Photos from the image-classification dataset "data" in the GitHub repository jordandesotle/AutoMinecraft. Its 6 classes are: breaking block, mining tree, walking in desert, walking in forest, walking in plain, walking in tundra.

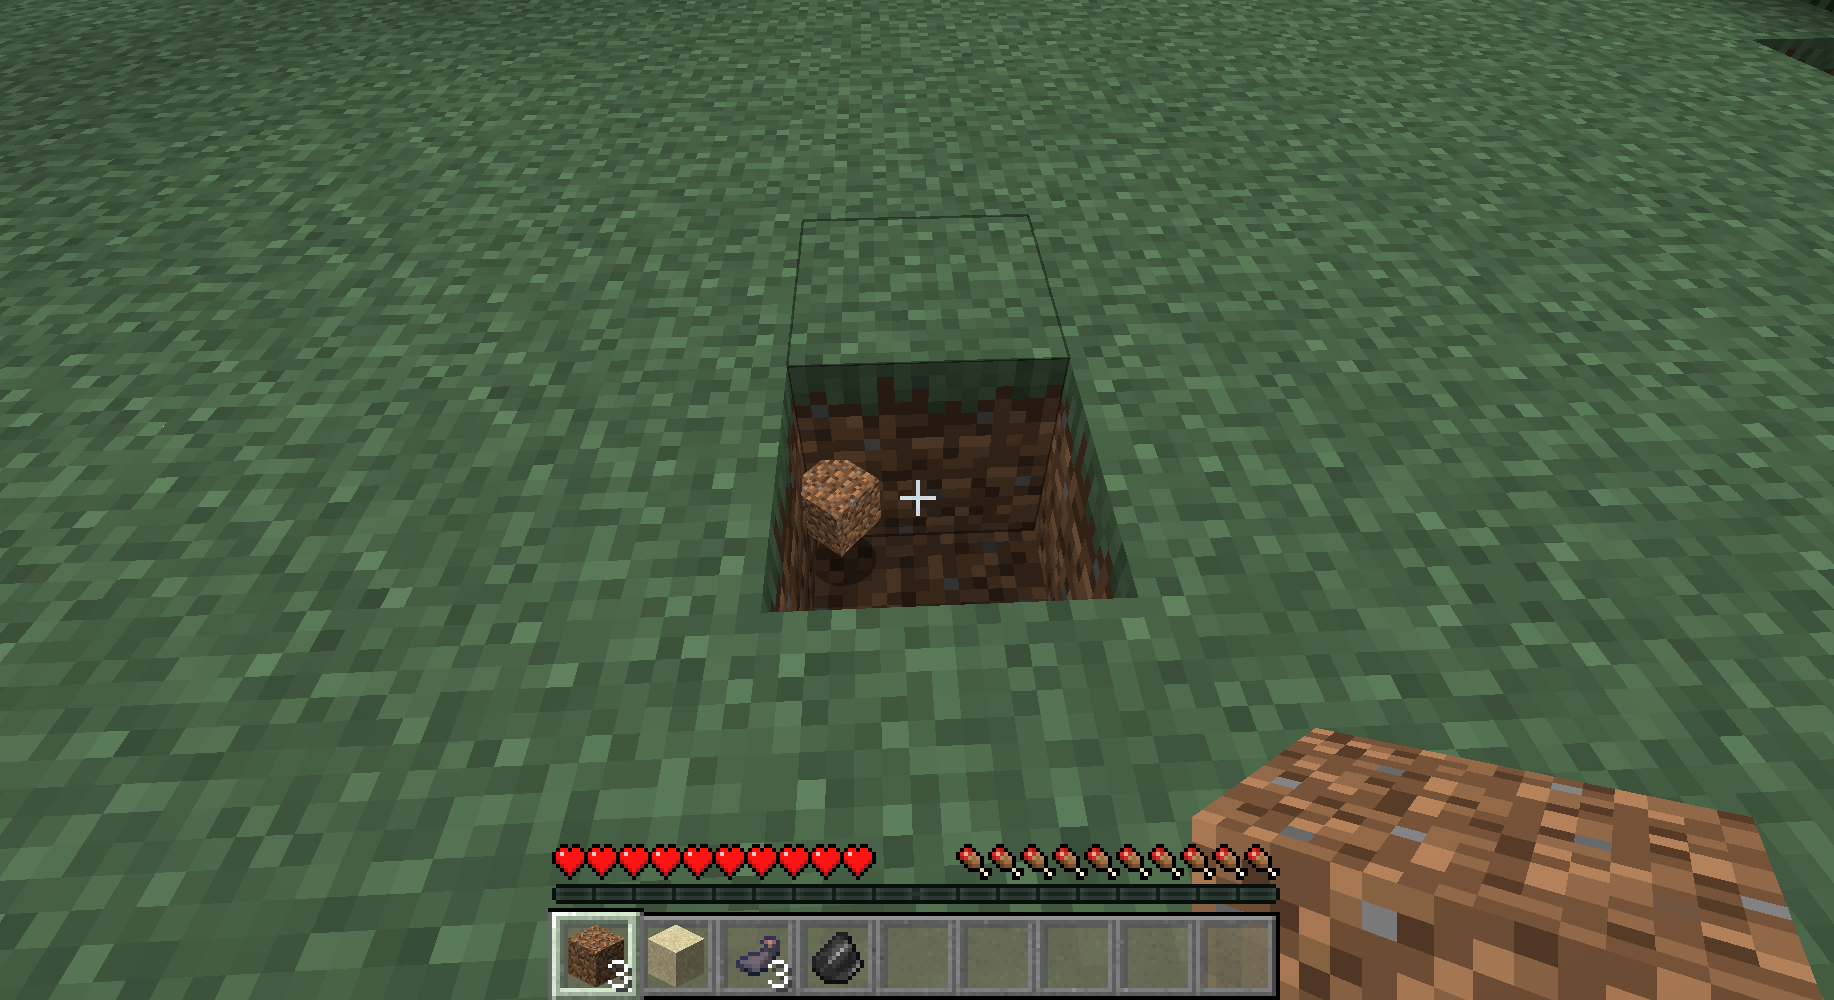
Label: breaking block

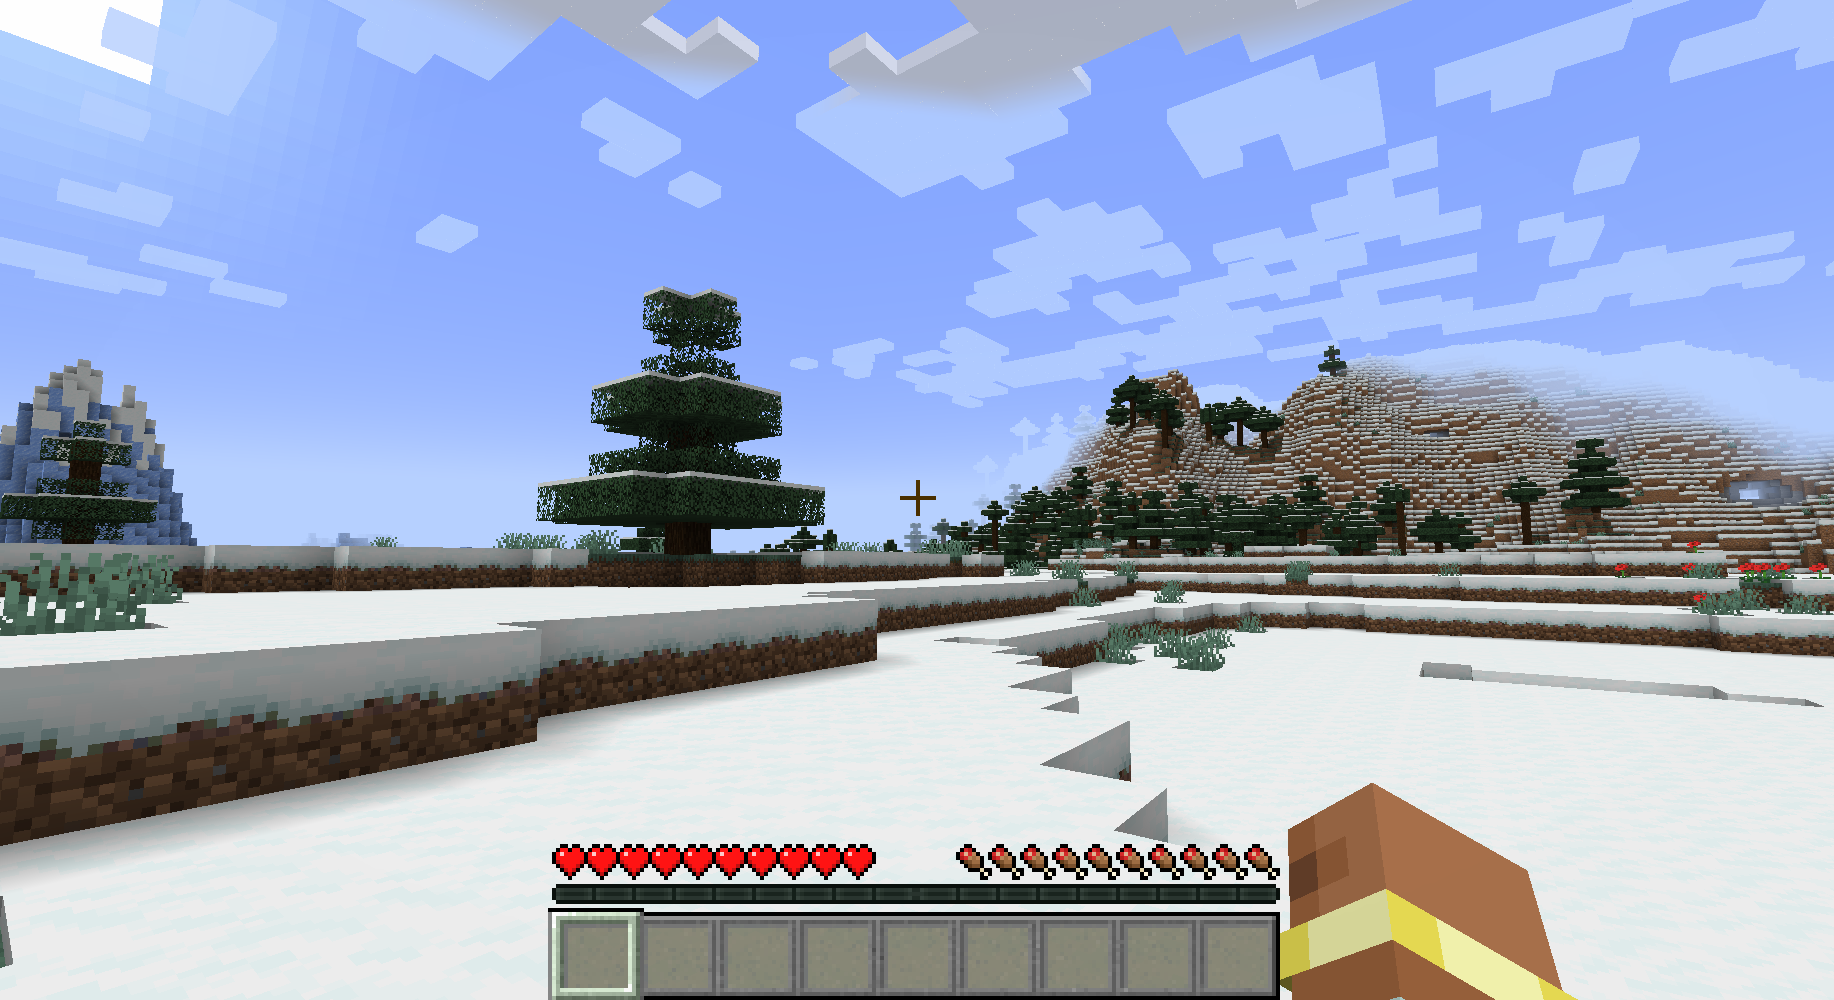
Label: walking in tundra

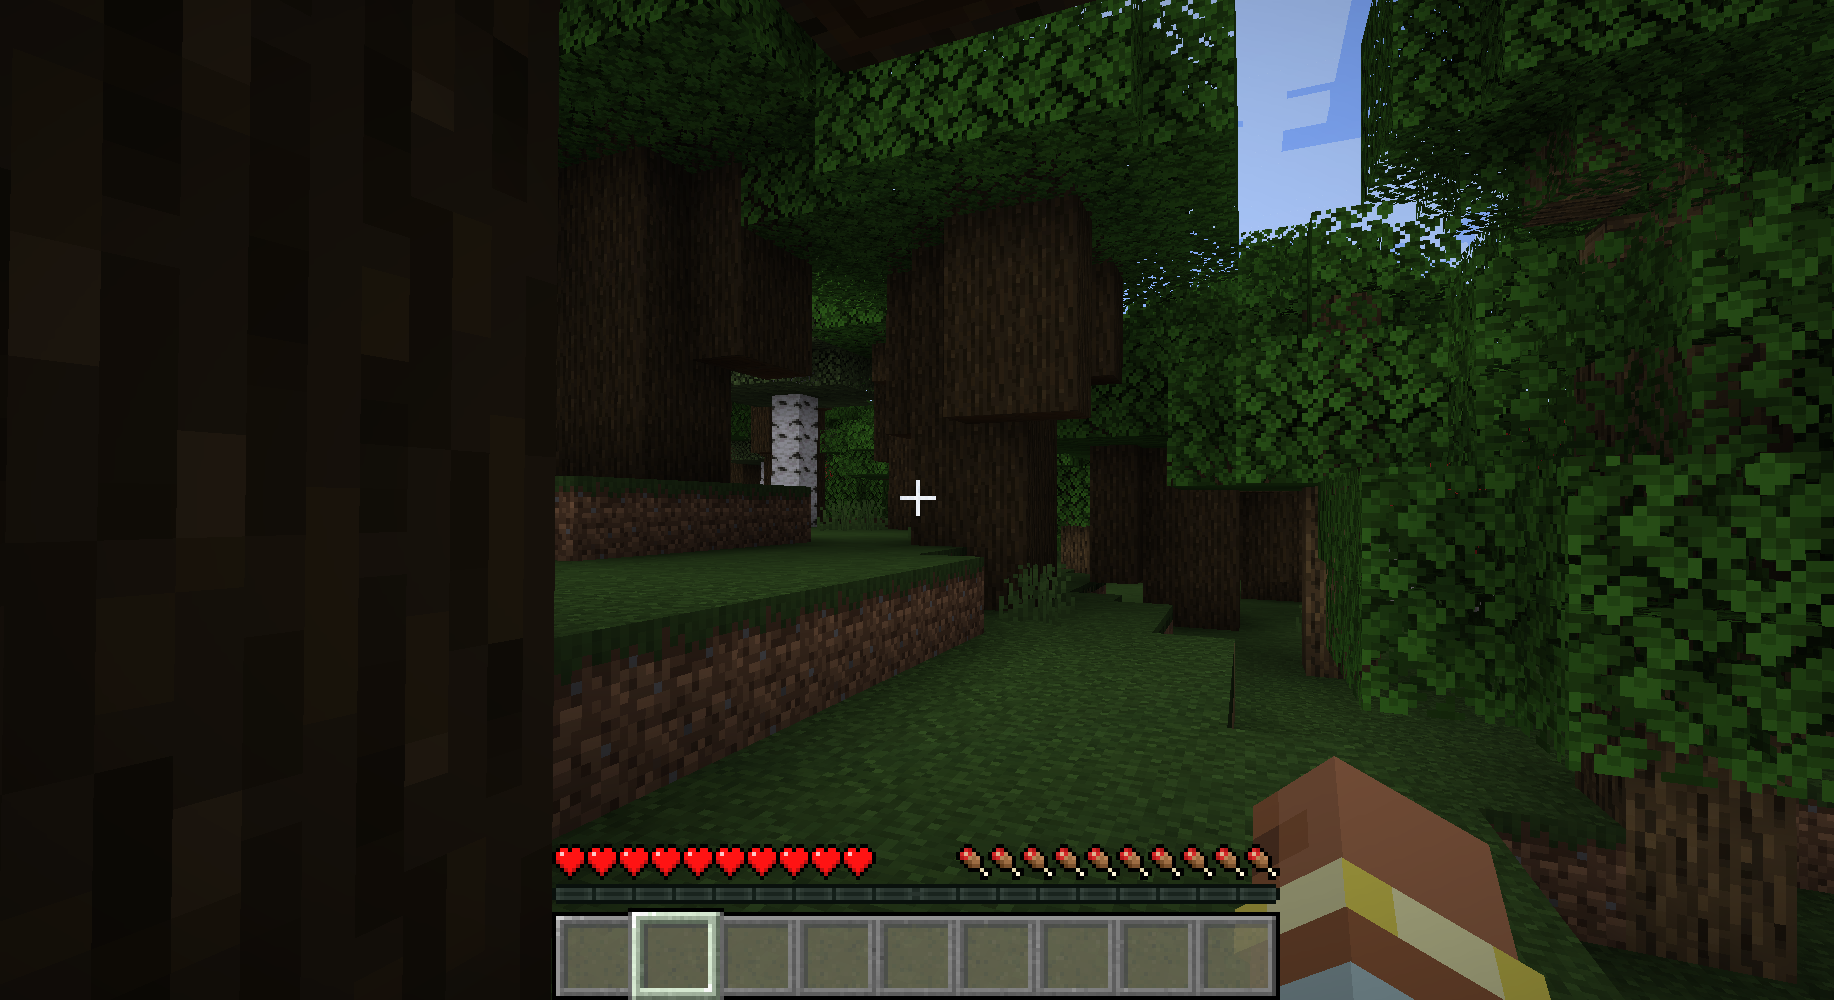
Label: walking in forest

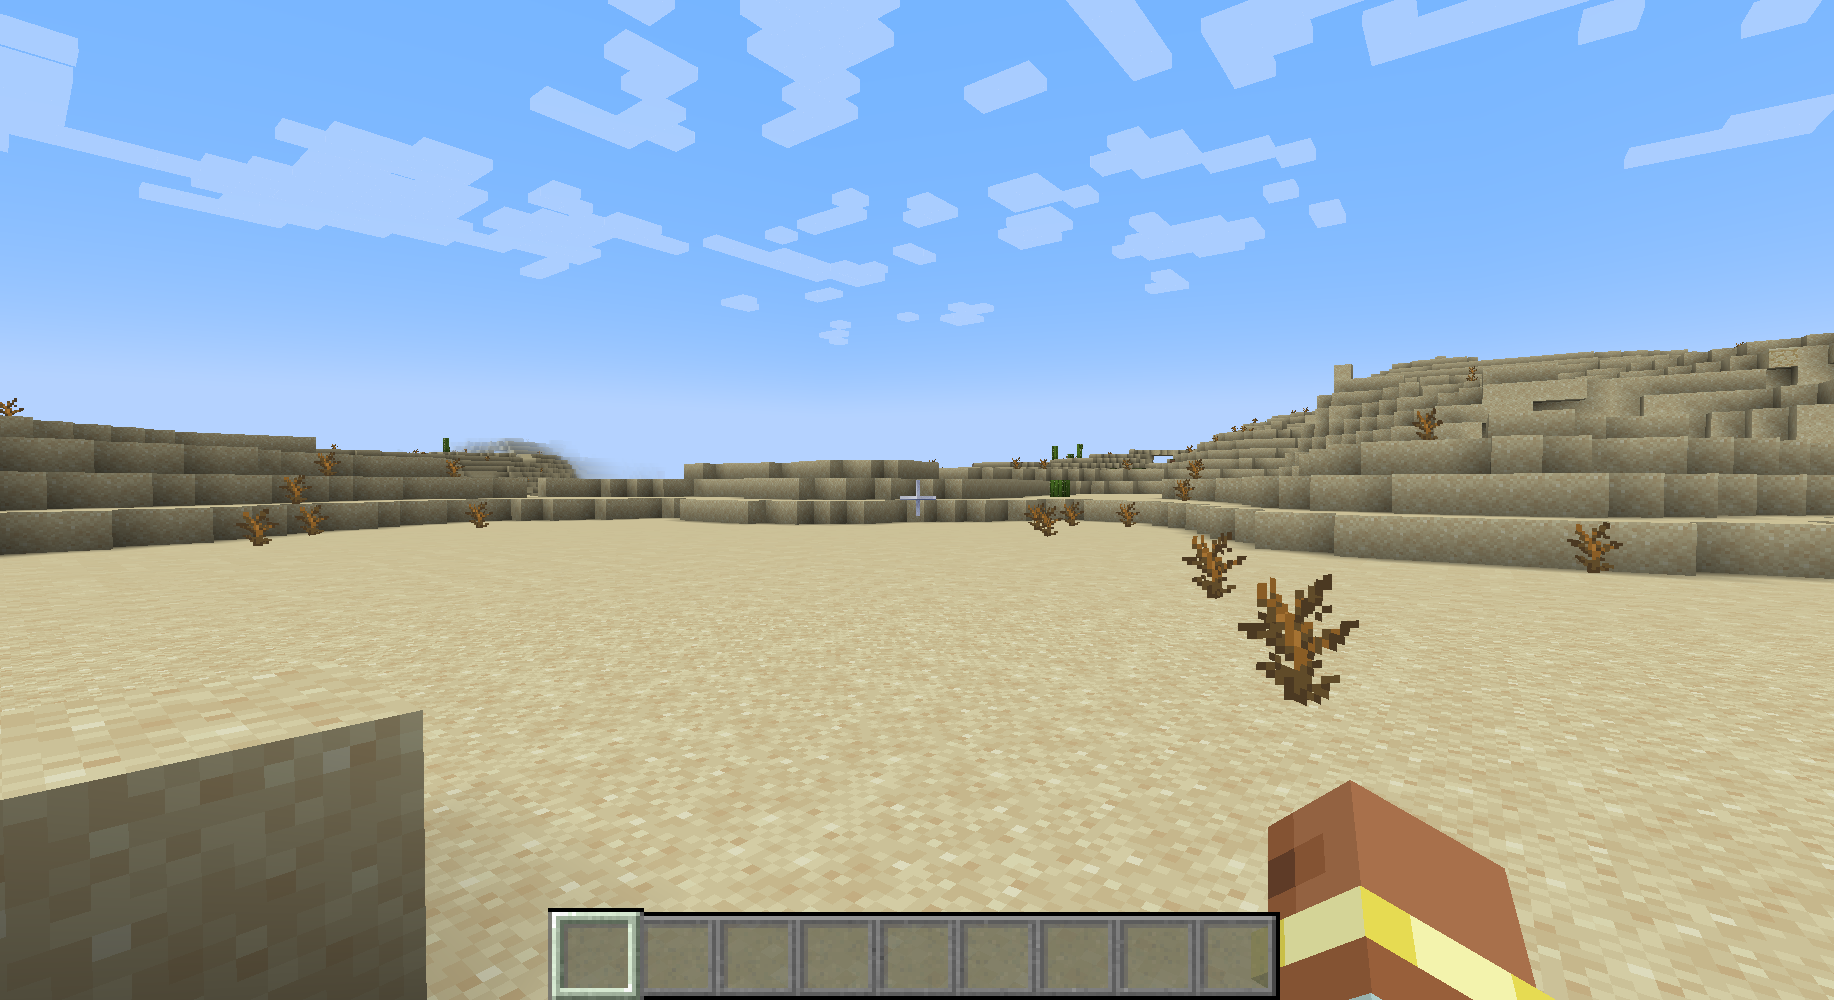
Label: walking in desert

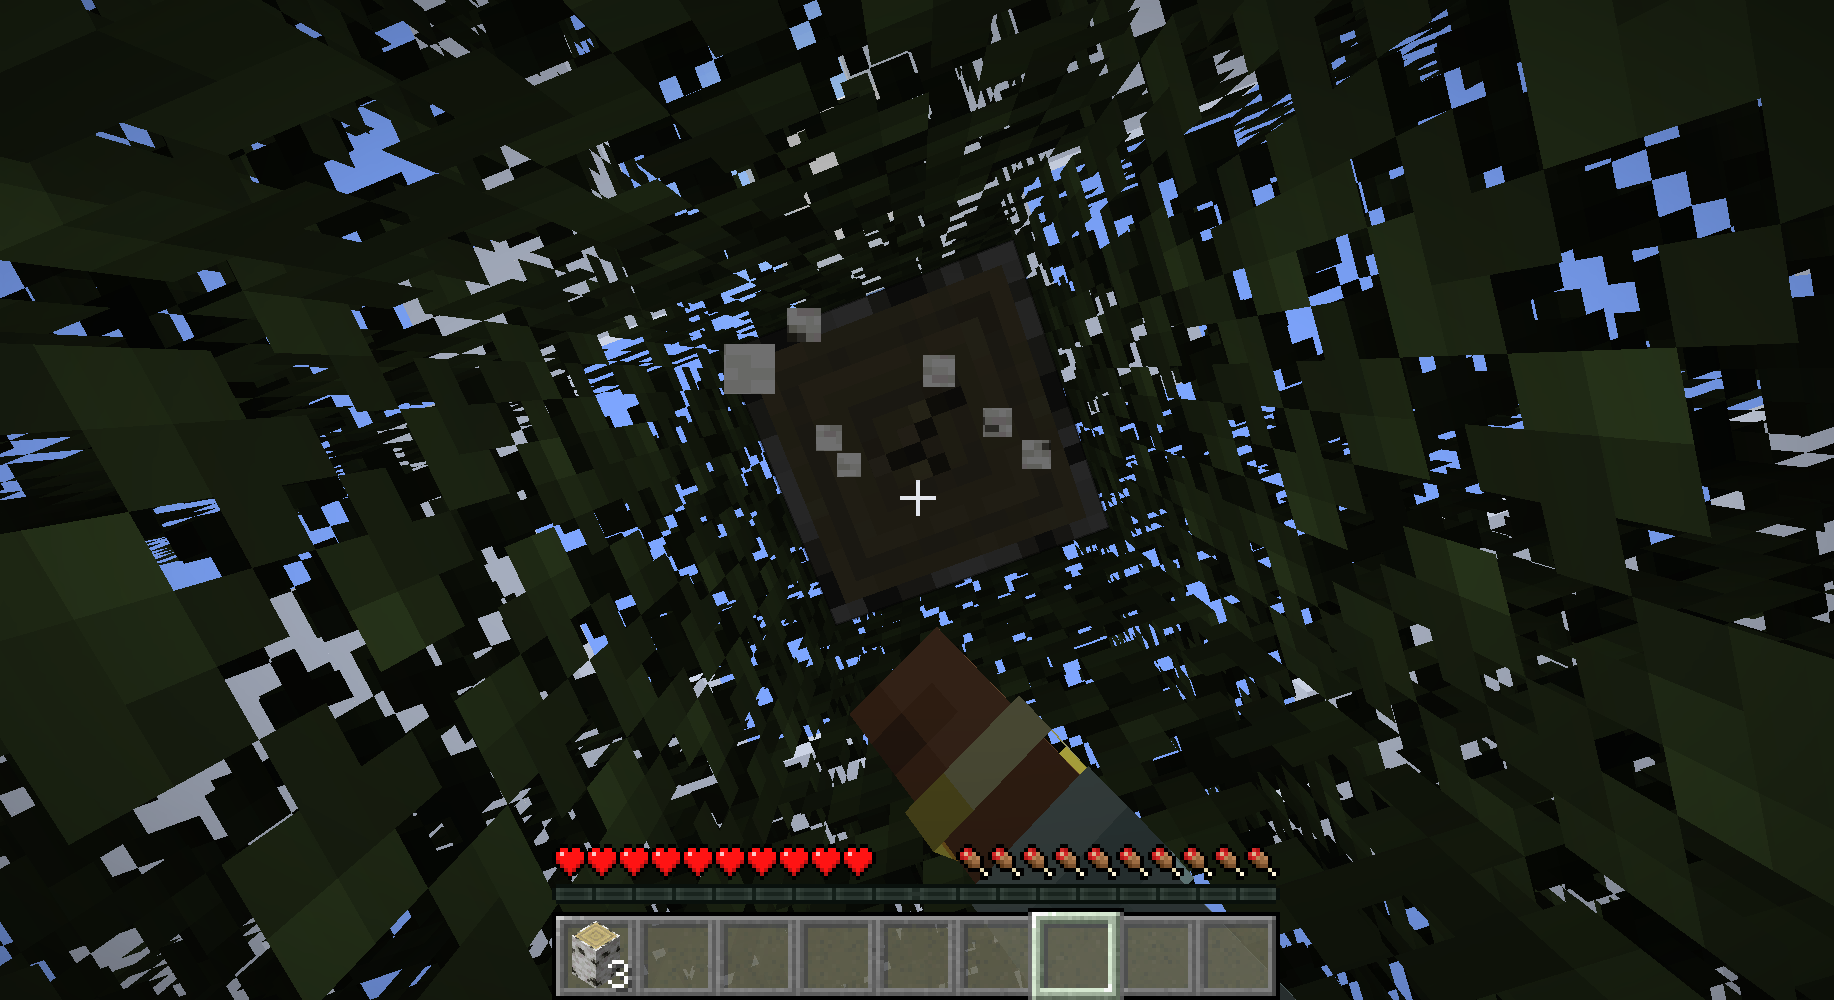
Label: mining tree

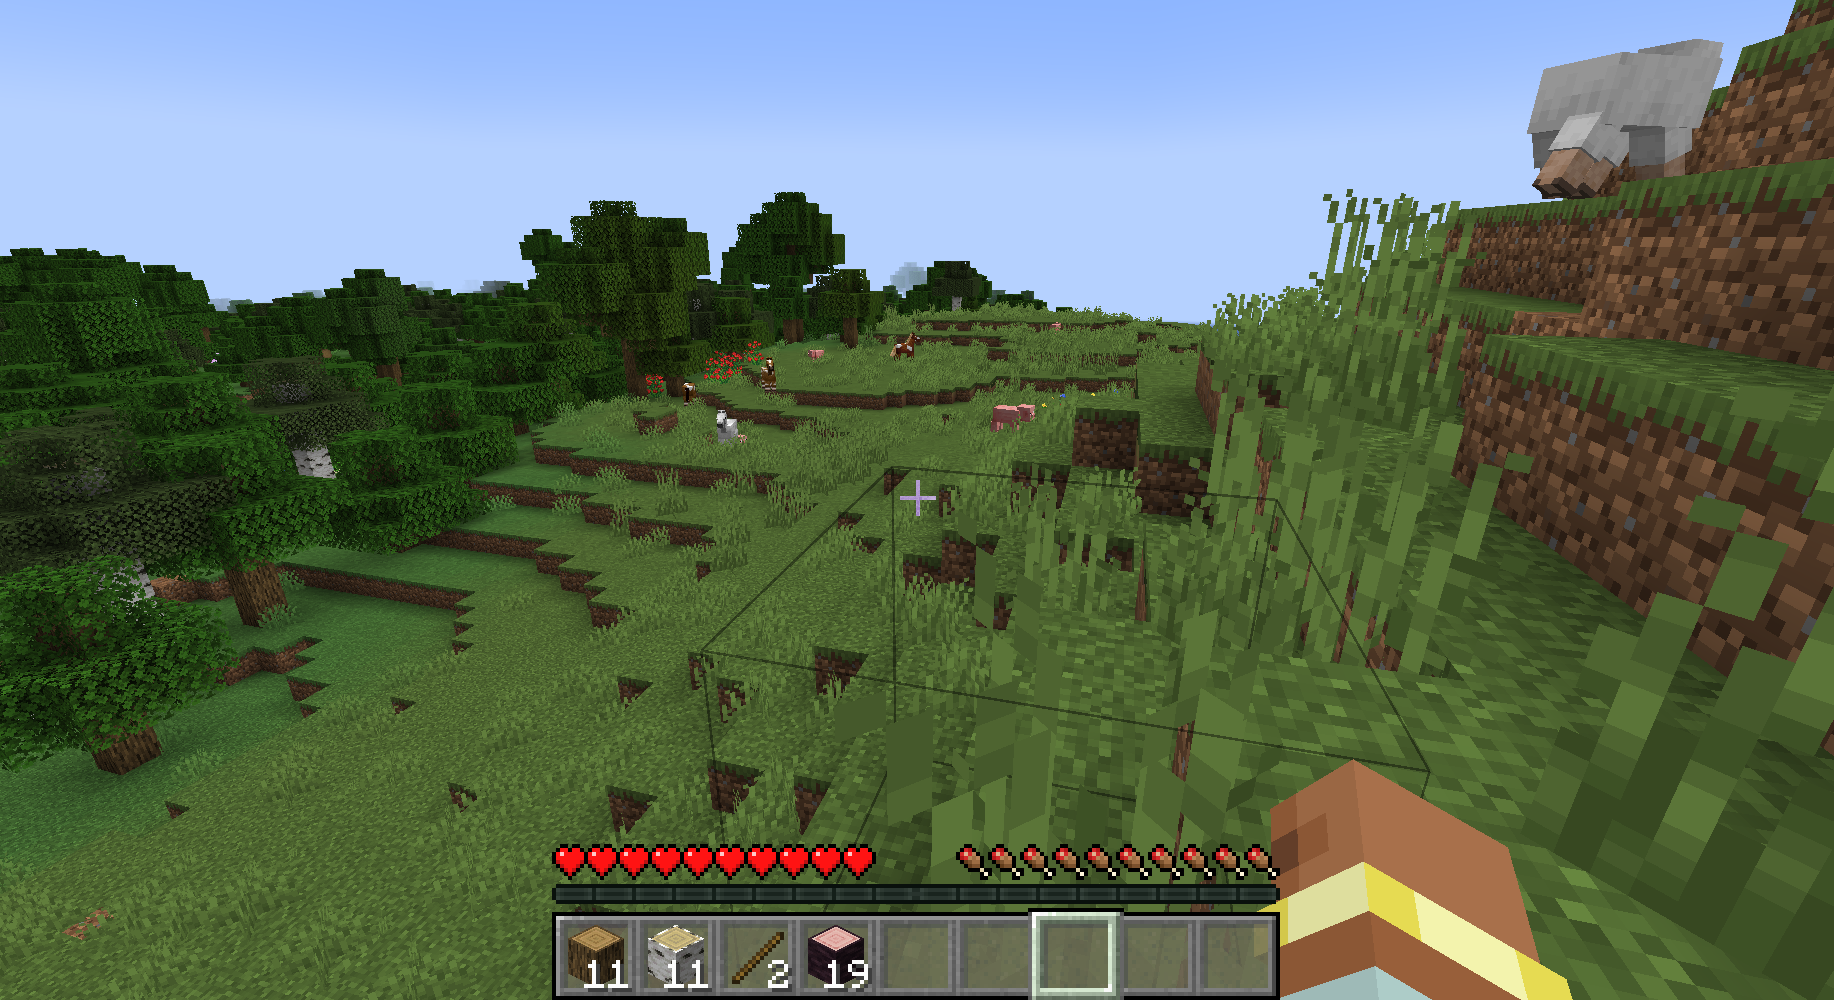
Label: walking in plain
